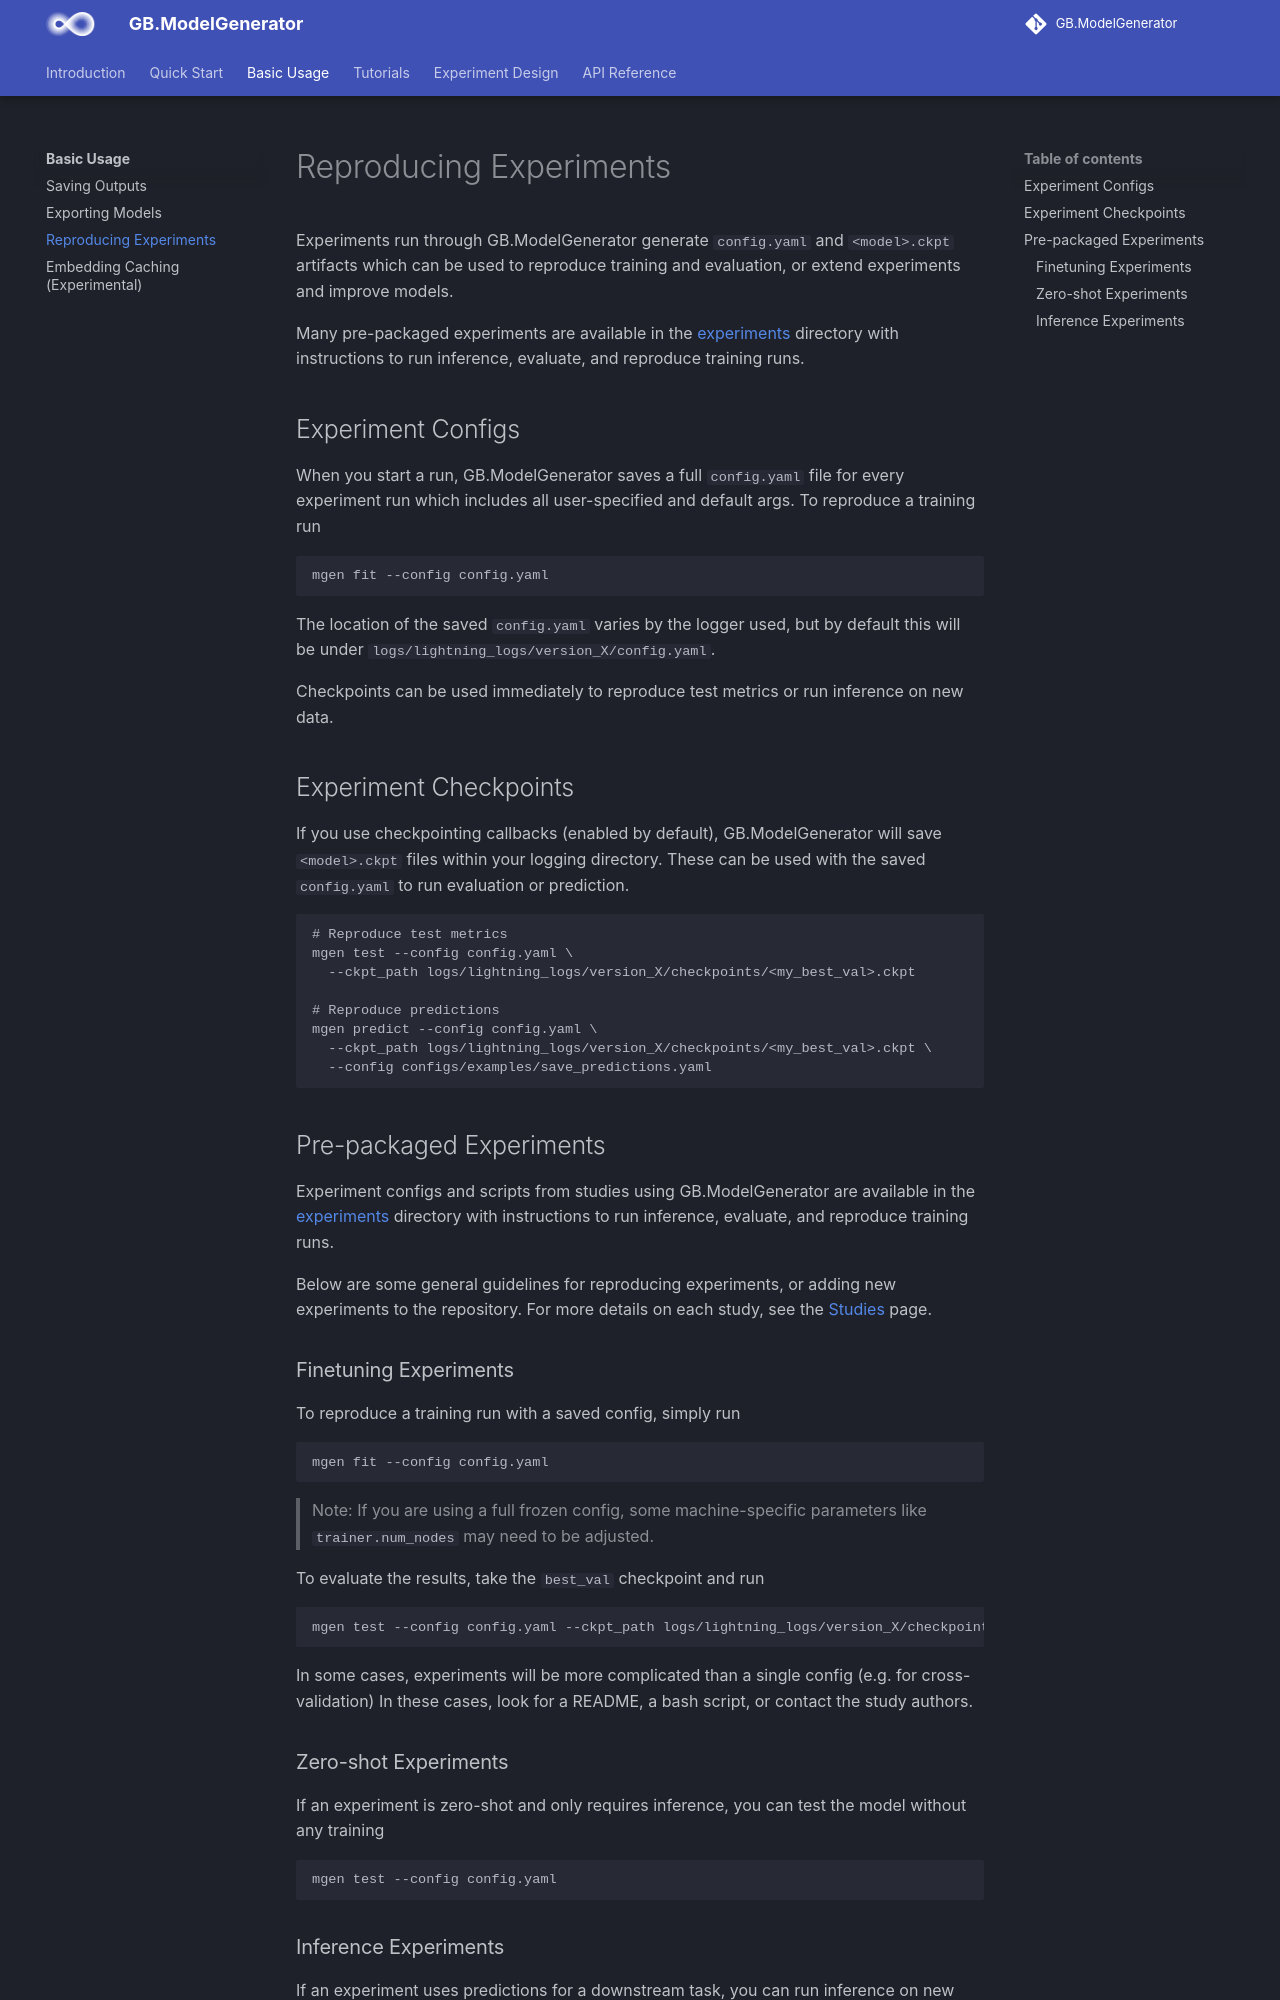

repository: genbio-ai/ModelGenerator · page: usage/reproducing_experiments/index.html · generator: mkdocs

# Reproducing Experiments

Experiments run through GB.ModelGenerator generate `config.yaml` and `<model>.ckpt` artifacts which can be used to reproduce training and evaluation, or extend experiments and improve models.

Many pre-packaged experiments are available in the [experiments](https://github.com/genbio-ai/ModelGenerator/blob/main/experiments) directory with instructions to run inference, evaluate, and reproduce training runs.

## Experiment Configs

When you start a run, GB.ModelGenerator saves a full `config.yaml` file for every experiment run which includes all user-specified and default args.
To reproduce a training run

```
mgen fit --config config.yaml
```

The location of the saved `config.yaml` varies by the logger used, but by default this will be under `logs/lightning_logs/version_X/config.yaml`.

Checkpoints can be used immediately to reproduce test metrics or run inference on new data.

## Experiment Checkpoints

If you use checkpointing callbacks (enabled by default), GB.ModelGenerator will save `<model>.ckpt` files within your logging directory.
These can be used with the saved `config.yaml` to run evaluation or prediction.

```
# Reproduce test metrics
mgen test --config config.yaml \
  --ckpt_path logs/lightning_logs/version_X/checkpoints/<my_best_val>.ckpt

# Reproduce predictions
mgen predict --config config.yaml \
  --ckpt_path logs/lightning_logs/version_X/checkpoints/<my_best_val>.ckpt \
  --config configs/examples/save_predictions.yaml
```

## Pre-packaged Experiments

Experiment configs and scripts from studies using GB.ModelGenerator are available in the [experiments](https://github.com/genbio-ai/ModelGenerator/blob/main/experiments) directory with instructions to run inference, evaluate, and reproduce training runs.

Below are some general guidelines for reproducing experiments, or adding new experiments to the repository.
For more details on each study, see the [Studies](../studies/index.md) page.

### Finetuning Experiments

To reproduce a training run with a saved config, simply run
```
mgen fit --config config.yaml
```

> Note: If you are using a full frozen config, some machine-specific parameters like `trainer.num_nodes` may need to be adjusted.

To evaluate the results, take the `best_val` checkpoint and run
```
mgen test --config config.yaml --ckpt_path logs/lightning_logs/version_X/checkpoints/<my_best_val>.ckpt
```

In some cases, experiments will be more complicated than a single config (e.g. for cross-validation)
In these cases, look for a README, a bash script, or contact the study authors.
